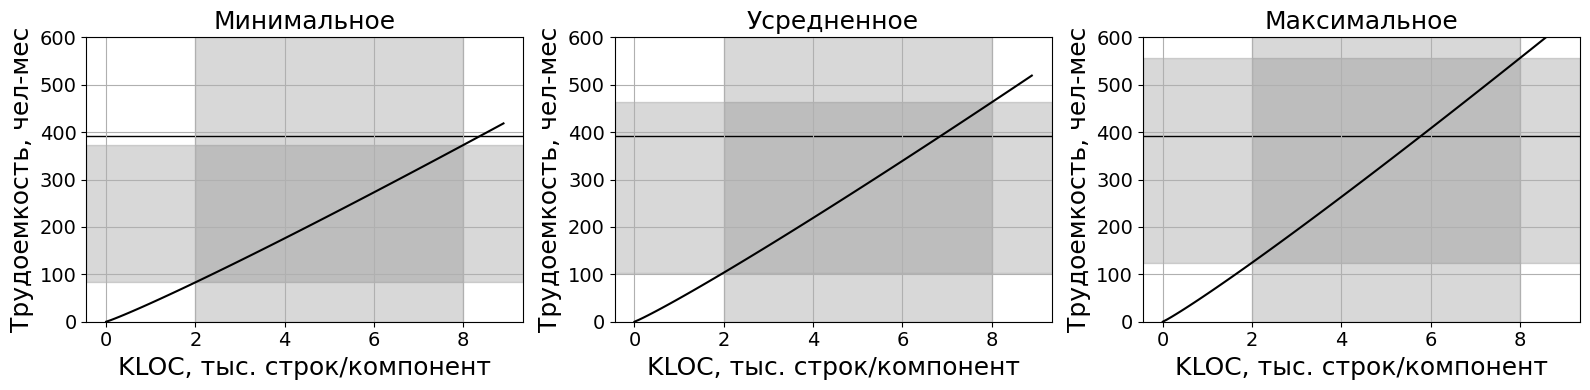

Python code for this plot:
# -*- coding: utf-8 -*-
# %matplotlib inline
import numpy as np
import matplotlib as matplotlib
matplotlib.use('agg')

import matplotlib.pyplot as plt


I=0.2

def f1(t):
    return 2.94 * (np.power(7*t, 1.09)+(np.power(2*7*t*I,  1.07))+(2*np.power(t, 1.07)))

K=0.4

def f2(t):
    return 2.94 * (np.power(7*t, 1.09)+(np.power(2*7*t*K,  1.07))+(2* np.power(t, 1.07)))

M=0.6

def f3(t):
    return 2.94 * (np.power(7*t, 1.09)+(np.power(2*7*t*M,  1.07))+(2* np.power(t, 1.07)))

x_begin = 2
x_end = 8
y_lim = 600

matplotlib.rcdefaults()
matplotlib.rcParams['font.family'] = 'fantasy'
matplotlib.rcParams['font.fantasy'] = 'Times New Roman', 'Ubuntu','Arial','Tahoma','Calibri'

t1 = np.arange(0.0, 9.0, 0.1)

plt.figure(figsize = (16,4))

sp = plt.subplot(1,3,1)


plt.xlabel(u"KLOC, тыс. строк/компонент", fontsize=18)
plt.ylabel(u"Трудоемкость, чел-мес", fontsize=18)
plt.tick_params(axis='x', labelsize=14)
plt.tick_params(axis='y', labelsize=14)
plt.plot(t1, f1(t1), 'k')
plt.ylim((0,y_lim))
plt.title(u"Минимальное", fontsize=18)
plt.grid()
plt.axvspan(x_begin, x_end, color='grey', alpha=0.3)
plt.axhspan(f1(x_begin), f1(x_end), color='grey', alpha=0.3)

plt.axhspan(391, 391, color='black', alpha=1)

sp1 = plt.subplot(1,3,2)
plt.xlabel(u"KLOC, тыс. строк/компонент", fontsize=18)
plt.ylabel(u"Трудоемкость, чел-мес", fontsize=18)
plt.tick_params(axis='x', labelsize=14)
plt.tick_params(axis='y', labelsize=14)
plt.plot(t1, f2(t1), 'k')
plt.ylim((0,y_lim))
plt.title(u"Усредненное", fontsize=18)

plt.axvspan(x_begin, x_end, color='grey', alpha=0.3)
plt.axhspan(f2(x_begin), f2(x_end), color='grey', alpha=0.3)

plt.grid()
plt.axhspan(391, 391, color='black', alpha=1)

sp1 = plt.subplot(1,3,3)
plt.xlabel(u"KLOC, тыс. строк/компонент", fontsize=18)
plt.ylabel(u"Трудоемкость, чел-мес", fontsize=18)
plt.tick_params(axis='x', labelsize=14)
plt.tick_params(axis='y', labelsize=14)
plt.plot(t1, f3(t1), 'k')
plt.ylim((0,y_lim))
plt.title(u"Максимальное", fontsize=18)

plt.axvspan(x_begin, x_end, color='grey', alpha=0.3)
plt.axhspan(f3(x_begin), f3(x_end), color='grey', alpha=0.3)

plt.grid()
plt.axhspan(391, 391, color='black', alpha=1)
plt.tight_layout()

plt.savefig('evaluation_real_energy.png')
